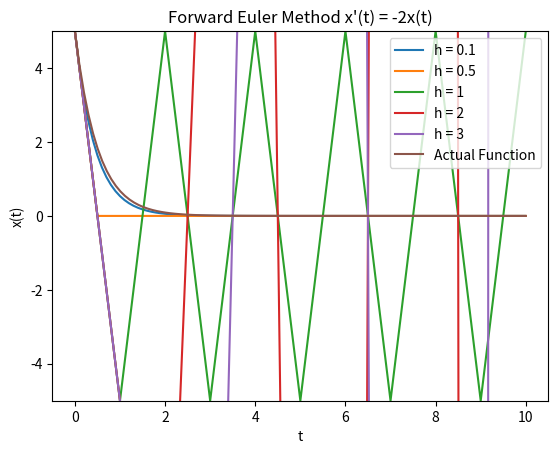

The script that saved this image:
"""
[redacted]
[redacted]
Coding Assignment 6 - Q1
"""

# Below lines are to ignore the pylint warning in VSCode
# pylint: disable=abstract-method
# pylint: disable=pointless-string-statement
# pylint: disable=invalid-name

# %%
from math import exp
import matplotlib.pyplot as plt
from numpy import linspace


def solveODE(func, ode, x0, t0, T, stepSizes):
    """
    Uses the forward Euler method to solve the given ODE
    """

    def get_points(s):
        """
        Returns the points in [t0, T] with step size s
        """
        ans = []
        curr = t0
        while curr < T:
            ans.append(curr)
            curr += s
        ans.append(T)
        return ans

    # For each step size in the input list, applyting the forward Euler method to evaluate points
    for h in stepSizes:
        tnpts = get_points(h)  # Generating points with the given step size
        xnpts = [x0]  # Initializing the list of points

        # Applying the formula
        for i in range(0, len(tnpts) - 1):
            xnpts.append(xnpts[i] + h * ode(tnpts[i], xnpts[i]))

        # Plotting the points for each stepsize
        plt.plot(tnpts, xnpts, label=f"h = {h}")

    # Title and labels for the curve
    plt.title("Forward Euler Method x'(t) = -2x(t)")
    plt.xlabel("t")
    plt.ylabel("x(t)")

    plt.ylim(-5, 5)  # Setting the y-axis limits

    # Plotting the actual function
    xpts = linspace(t0, T, 100)
    ypts = [func(x) for x in xpts]
    plt.plot(xpts, ypts, label="Actual Function")

    # Displaying the curve
    plt.legend()
    plt.show()


if __name__ == "__main__":
    # The actual function by solving the ODE x'(t) = -2x(t) and x(0) = 5
    inp_func = lambda t: 5 * exp(-2 * t)

    # The given ODE
    inp_ode = lambda t, x: -2 * x

    # Testing the function
    solveODE(
        func=inp_func, ode=inp_ode, x0=5, t0=0, T=10, stepSizes=[0.1, 0.5, 1, 2, 3]
    )
